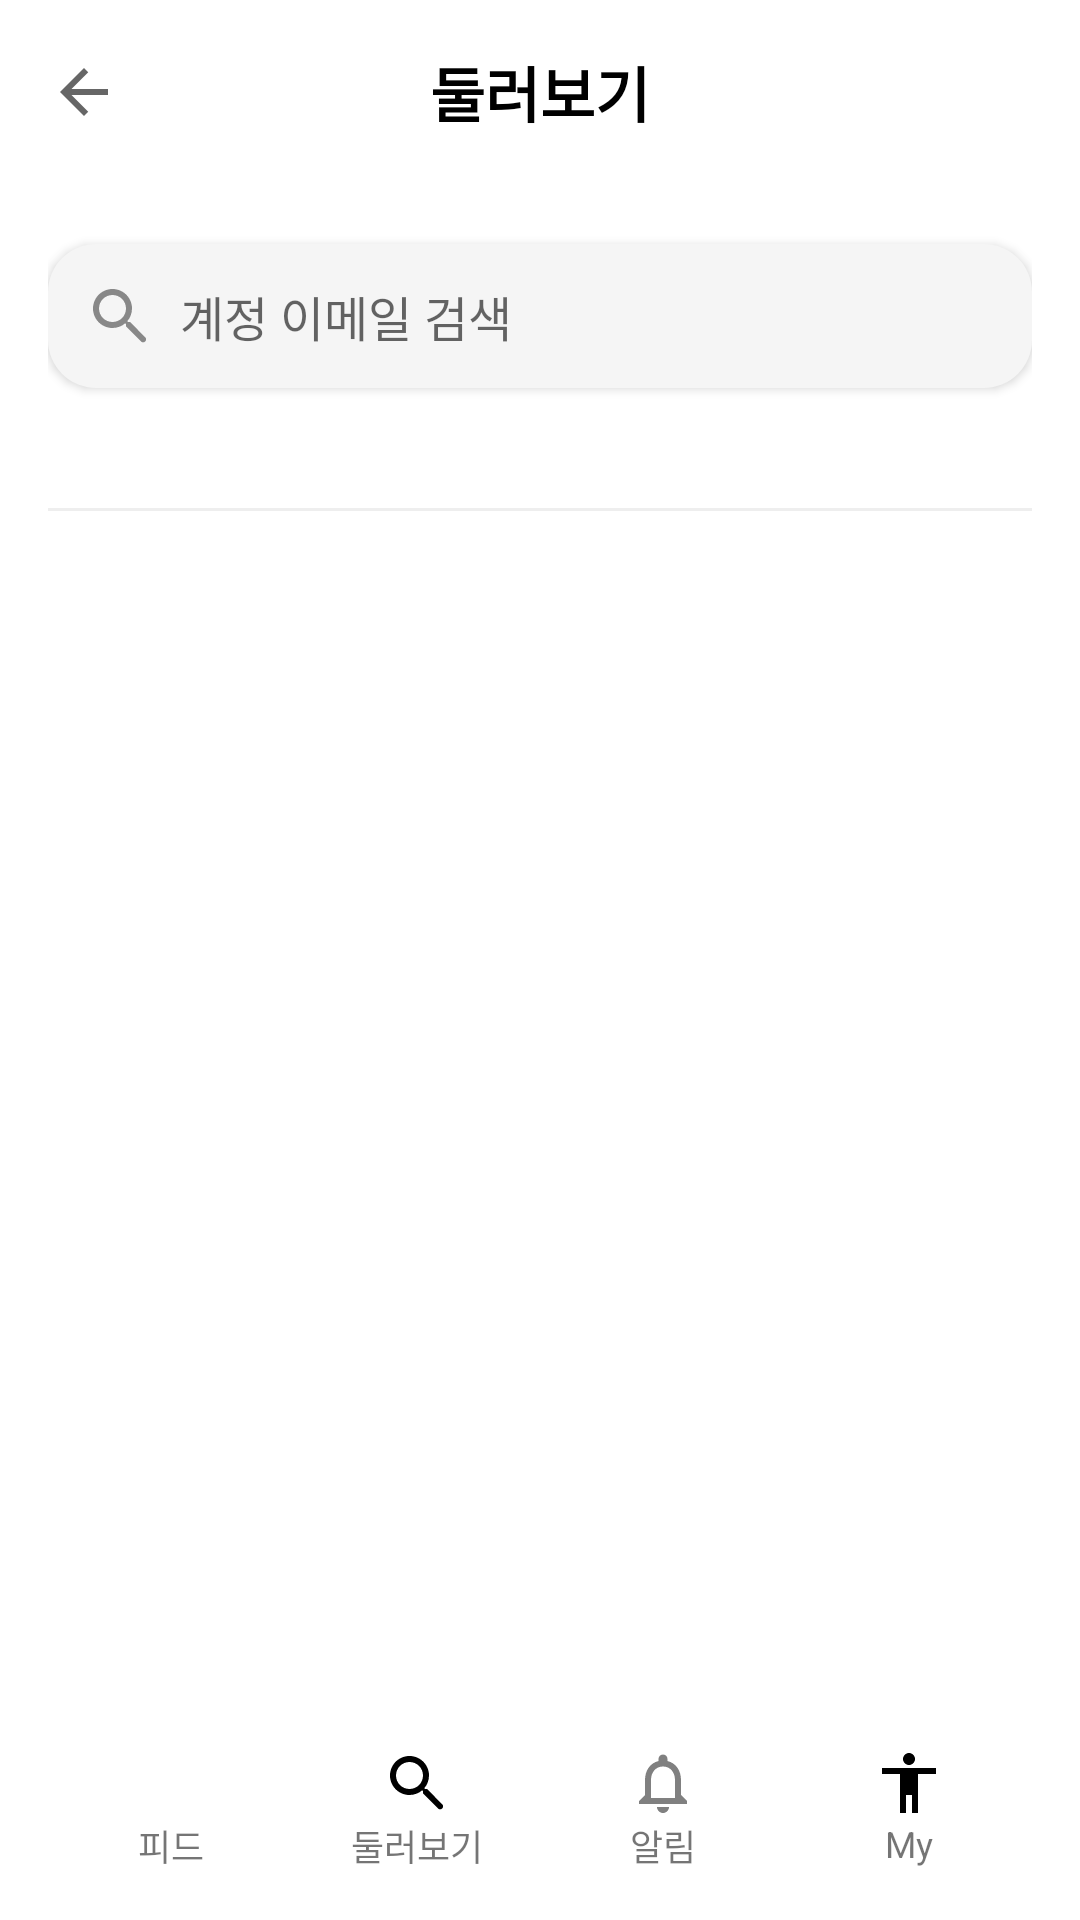

Produce the Android XML layout that renders to this screen, including the resource entries it uses.
<!-- AndroidManifest.xml: application theme Theme.SplashScreen -->
<!-- res/layout/activity_explore.xml -->
<?xml version="1.0" encoding="utf-8"?>
<LinearLayout xmlns:android="http://schemas.android.com/apk/res/android"
    xmlns:app="http://schemas.android.com/apk/res-auto"
    android:layout_width="match_parent"
    android:layout_height="match_parent"
    android:orientation="vertical"
    android:background="@color/white">

    
    <LinearLayout
        android:id="@+id/topBar"
        android:layout_width="match_parent"
        android:layout_height="wrap_content"
        android:orientation="horizontal"
        android:paddingVertical="16dp"
        android:paddingHorizontal="16dp"
        android:gravity="center_vertical">

        
        <ImageButton
            android:id="@+id/backButton"
            android:layout_width="24dp"
            android:layout_height="24dp"
            android:background="?attr/selectableItemBackgroundBorderless"
            android:src="@drawable/ic_back"
            android:layout_marginEnd="16dp" />

        <TextView
            android:layout_width="0dp"
            android:layout_height="wrap_content"
            android:layout_weight="1"
            android:text="둘러보기"
            android:textSize="20sp"
            android:textStyle="bold"
            android:textColor="@color/black"
            android:gravity="center"
            android:layout_marginEnd="40dp" />
    </LinearLayout>

    <ScrollView
        android:layout_width="match_parent"
        android:layout_height="0dp"
        android:layout_weight="1">

        <LinearLayout
            android:layout_width="match_parent"
            android:layout_height="wrap_content"
            android:orientation="vertical"
            android:padding="16dp">

            
            <LinearLayout
                android:layout_width="match_parent"
                android:layout_height="48dp"
                android:orientation="horizontal"
                android:gravity="center_vertical"
                android:paddingStart="12dp"
                android:paddingEnd="12dp"
                android:layout_marginBottom="16dp"
                android:layout_marginTop="4dp"
                android:layout_gravity="center_vertical"
                android:backgroundTint="#F5F5F5"
                android:elevation="2dp"
                android:clipToPadding="false"
                android:clipChildren="false"
                android:layout_marginLeft="0dp"
                android:layout_marginRight="0dp"
                android:background="@drawable/category_background">

                <ImageView
                    android:layout_width="24dp"
                    android:layout_height="24dp"
                    android:src="@drawable/ic_search"
                    app:tint="#888888" />

                <EditText
                    android:id="@+id/exploreSearchInput"
                    android:layout_width="0dp"
                    android:layout_height="match_parent"
                    android:layout_weight="1"
                    android:background="@android:color/transparent"
                    android:hint="계정 이메일 검색"
                    android:textSize="16sp"
                    android:paddingStart="8dp"
                    android:paddingEnd="8dp"
                    android:inputType="text"
                    android:singleLine="true"
                    android:imeOptions="actionSearch" />
            </LinearLayout>



            <View android:layout_width="match_parent" android:layout_height="1dp" android:background="#EEEEEE" android:layout_marginVertical="24dp" />

            
            <LinearLayout
                android:id="@+id/searchResultsLayout"
                android:layout_width="match_parent"
                android:layout_height="wrap_content"
                android:orientation="vertical"
                android:paddingTop="16dp">
            </LinearLayout>


        </LinearLayout>
    </ScrollView>

    
    <LinearLayout
        android:id="@+id/bottomNavigation"
        android:layout_width="match_parent"
        android:layout_height="wrap_content"
        android:orientation="horizontal"
        android:padding="16dp"
        android:background="#FFFFFF">

        <LinearLayout
            android:id="@+id/feedNav"
            android:layout_width="0dp"
            android:layout_height="wrap_content"
            android:layout_weight="1"
            android:gravity="center"
            android:orientation="vertical">

            <ImageView
                android:layout_width="24dp"
                android:layout_height="24dp"
                android:src="@drawable/ic_home" />

            <TextView
                android:layout_width="wrap_content"
                android:layout_height="wrap_content"
                android:text="피드"
                android:textSize="12sp" />
        </LinearLayout>

        <LinearLayout
            android:id="@+id/exploreNav"
            android:layout_width="0dp"
            android:layout_height="wrap_content"
            android:layout_weight="1"
            android:gravity="center"
            android:orientation="vertical">

            <ImageView
                android:layout_width="24dp"
                android:layout_height="24dp"
                android:src="@drawable/ic_search" />

            <TextView
                android:layout_width="wrap_content"
                android:layout_height="wrap_content"
                android:text="둘러보기"
                android:textSize="12sp" />
        </LinearLayout>

        <LinearLayout
            android:layout_width="0dp"
            android:layout_height="wrap_content"
            android:layout_weight="1"
            android:gravity="center"
            android:orientation="vertical">

            <ImageView
                android:layout_width="24dp"
                android:layout_height="24dp"
                android:src="@drawable/ic_notifications" />

            <TextView
                android:layout_width="wrap_content"
                android:layout_height="wrap_content"
                android:text="알림"
                android:textSize="12sp" />
        </LinearLayout>

        <LinearLayout
            android:layout_width="0dp"
            android:layout_height="wrap_content"
            android:layout_weight="1"
            android:gravity="center"
            android:orientation="vertical">

            <ImageView
                android:layout_width="24dp"
                android:layout_height="24dp"
                android:src="@drawable/ic_person" />

            <TextView
                android:layout_width="wrap_content"
                android:layout_height="wrap_content"
                android:text="My"
                android:textSize="12sp" />
        </LinearLayout>
    </LinearLayout>

</LinearLayout>
<!-- resources referenced by this layout -->
<resources>
  <!-- drawable category_background (drawable) -->
  <?xml version="1.0" encoding="utf-8"?>
  <shape xmlns:android="http://schemas.android.com/apk/res/android"
      android:shape="rectangle">
  
      
      <solid android:color="#F5F5F5" />
  
      
      <corners android:radius="16dp" />
  
      
      <padding
          android:left="12dp"
          android:top="12dp"
          android:right="12dp"
          android:bottom="12dp" />
  </shape>
  <!-- drawable ic_back (drawable) -->
  <?xml version="1.0" encoding="utf-8"?>
  <vector xmlns:android="http://schemas.android.com/apk/res/android"
      android:width="24dp"
      android:height="24dp"
      android:viewportWidth="24"
      android:viewportHeight="24"
      android:tint="?attr/colorControlNormal">
      <path
          android:fillColor="@android:color/black"
          android:pathData="M20,11H7.83l5.59,-5.59L12,4l-8,8 8,8 1.41,-1.41L7.83,13H20v-2z"/>
  </vector>
  <!-- drawable ic_notifications (drawable) -->
  <?xml version="1.0" encoding="utf-8"?>
  
  <vector xmlns:android="http://schemas.android.com/apk/res/android"
      android:width="24dp"
      android:height="24dp"
      android:viewportWidth="24"
      android:viewportHeight="24">
      <path
          android:fillColor="#808080"
          android:pathData="M12,22c1.1,0 2,-0.9 2,-2h-4c0,1.1 0.9,2 2,2zM18,16v-5c0,-3.07 -1.63,-5.64 -4.5,-6.32L13.5,4c0,-0.83 -0.67,-1.5 -1.5,-1.5s-1.5,0.67 -1.5,1.5v0.68C7.64,5.36 6,7.92 6,11v5l-2,2v1h16v-1l-2,-2zM16,17L8,17v-6c0,-2.48 1.51,-4.5 4,-4.5s4,2.02 4,4.5v6z"/>
  </vector>
  <!-- drawable ic_person (drawable) -->
  <vector xmlns:android="http://schemas.android.com/apk/res/android" android:height="24dp" android:tint="#000000" android:viewportHeight="24" android:viewportWidth="24" android:width="24dp">
        
      <path android:fillColor="@android:color/white" android:pathData="M12,2c1.1,0 2,0.9 2,2s-0.9,2 -2,2 -2,-0.9 -2,-2 0.9,-2 2,-2zM21,9h-6v13h-2v-6h-2v6L9,22L9,9L3,9L3,7h18v2z"/>
      
  </vector>
  <!-- drawable ic_search (drawable) -->
  <vector xmlns:android="http://schemas.android.com/apk/res/android"
      android:width="24dp"
      android:height="24dp"
      android:viewportWidth="24"
      android:viewportHeight="24">
      <path
          android:fillColor="#000000"
          android:pathData="M15.5,14h-0.79l-0.28,-0.27C15.41,12.59 16,11.11 16,9.5 16,5.91 13.09,3 9.5,3 5.91,3 3,5.91 3,9.5 3,13.09 5.91,16 9.5,16c1.61,0 3.09,-0.59 4.23,-1.57l0.27,0.28v0.79l5,4.99c0.39,0.39 1.02,0.39 1.41,0 0.39,-0.39 0.39,-1.02 0,-1.41l-4.99,-5zm-6,0C7.01,14 5,11.99 5,9.5 5,7.01 7.01,5 9.5,5 11.99,5 14,7.01 14,9.5 14,11.99 11.99,14 9.5,14z"/>
  </vector>
  <style name="Theme.SplashScreen" parent="Theme.MaterialComponents.Light.NoActionBar">
          <item name="android:windowBackground">@color/white</item>
          <item name="colorPrimary">@color/white</item>
          <item name="colorPrimaryVariant">@color/white</item>
          <item name="colorOnPrimary">@color/black</item>
          <item name="colorSecondary">@color/white</item>
          <item name="colorSecondaryVariant">@color/white</item>
          <item name="colorOnSecondary">@color/black</item>
          <item name="android:statusBarColor">?attr/colorPrimaryVariant</item>
      </style>
  <!-- not gathered from this repository: default colours our renderer supplied (Android Studio template values) -->
  <color name="black">#FF000000</color>
  <color name="white">#FFFFFFFF</color>
</resources>
